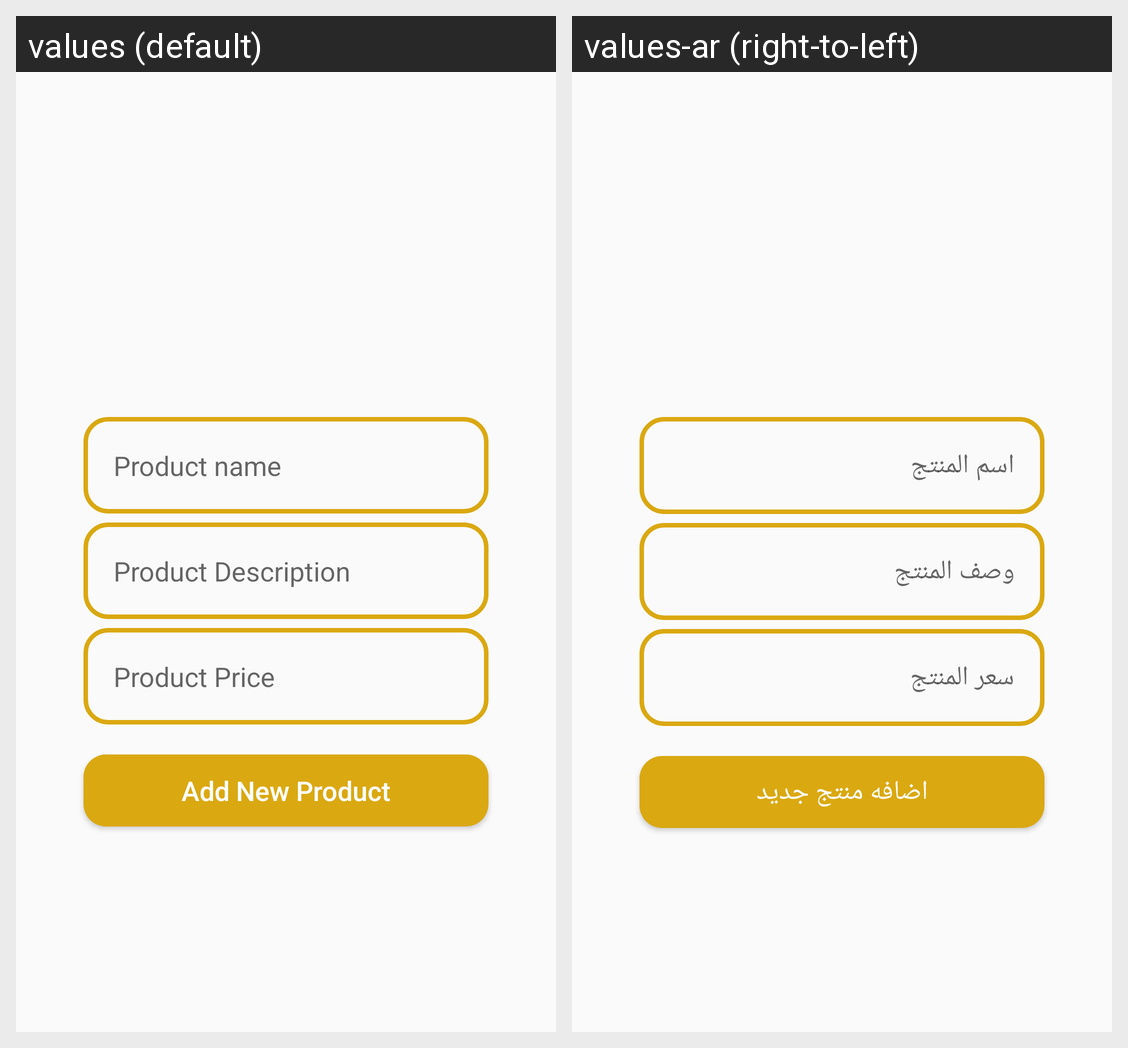

Strings drawn on this Android screen and how each of the app's shown locales translates them:
Android screen res/layout/activity_admin_add_new_product.xml rendered under 2 locales, left to right: values (default), values-ar (right-to-left). Device: Nexus 5 (rendered at 1080×1920; each locale shown at half size, 540×960, under a caption strip naming it); theme Theme.ElBarka.NoActionBar.
Strings drawn on this screen, with the default value and each locale's value (text and hints the layout hard-codes, and strings that could not be matched under every locale, appear in the picture but are not listed):

product_name
  values: Product name
  values-ar: اسم المنتج

product_description
  values: Product Description
  values-ar: وصف المنتج

product_price
  values: Product Price
  values-ar: سعر المنتج

add_new_product
  values: Add New Product
  values-ar: اضافه منتج جديد
